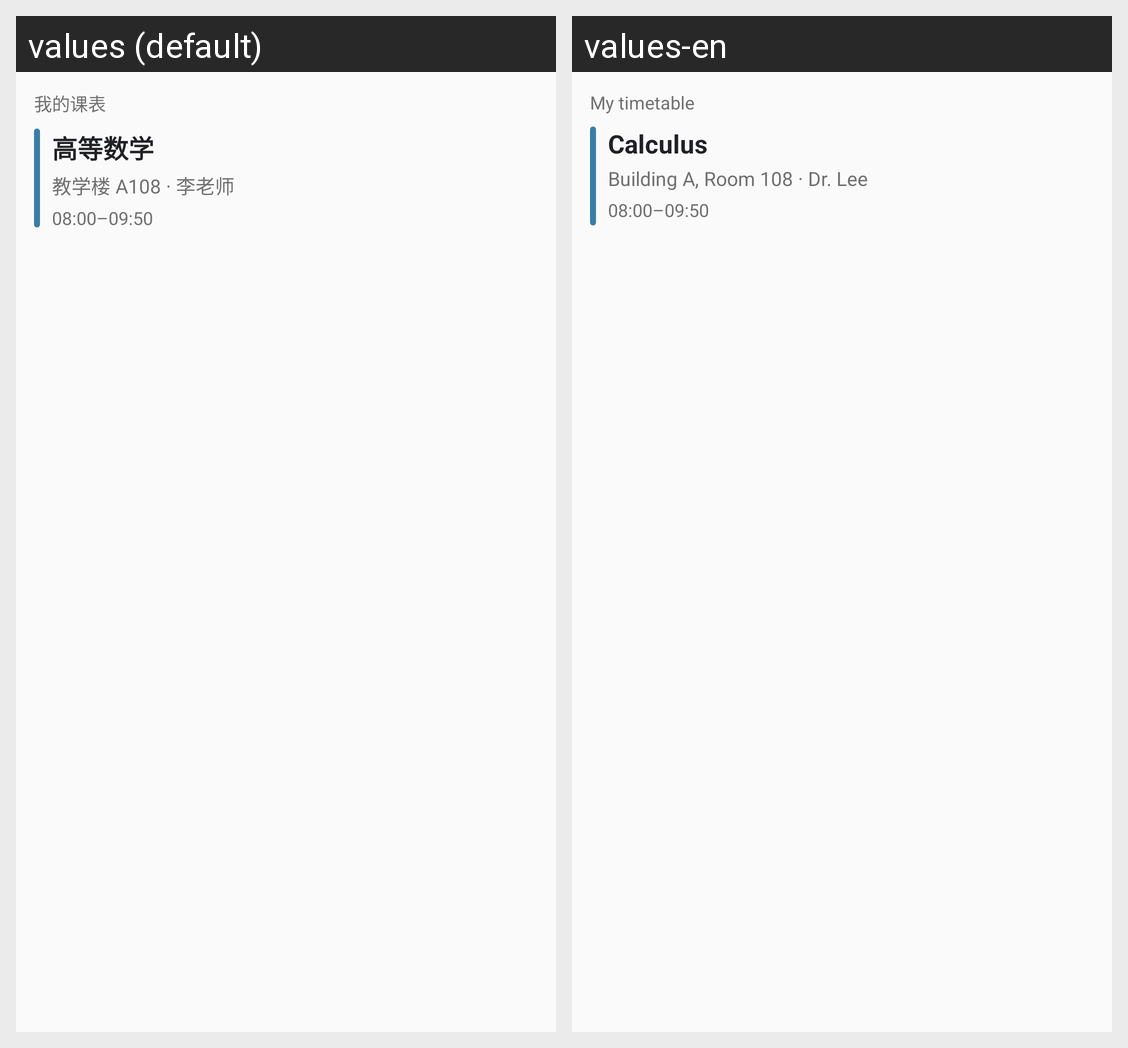

Here is an Android app screen in its default locale and in the app's own translations. Write out the translated-string differences for the strings that appear on this screen.
Android screen res/layout/widget_preview_compact.xml rendered under 2 locales, left to right: values (default), values-en. Device: Nexus 5 (rendered at 1080×1920; each locale shown at half size, 540×960, under a caption strip naming it); theme Theme.Timetable.
Strings drawn on this screen, with the default value and each locale's value (text and hints the layout hard-codes, and strings that could not be matched under every locale, appear in the picture but are not listed):

default_table_name
  values: 我的课表
  values-en: My timetable

widget_preview_math
  values: 高等数学
  values-en: Calculus

widget_preview_room_teacher
  values: 教学楼 A108 · 李老师
  values-en: Building A, Room 108 · Dr. Lee
